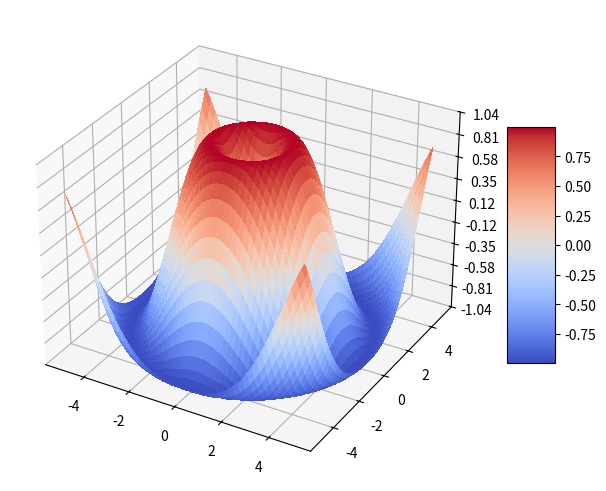

This chart was generated by the following Python code:
#!/usr/bin/env python3
"""plot3d_surface.py"""

from __future__ import annotations

import os
import sys
import typing

import matplotlib.pyplot as plt
import numpy as np
from matplotlib import cm
from matplotlib.ticker import LinearLocator

if typing.TYPE_CHECKING:
    from typing import Any
    from matplotlib.axes import Axes
    from matplotlib.figure import Figure
    from matplotlib.gridspec import GridSpec
    from numpy.typing import NDArray


def f(x: NDArray[np.float_], y: NDArray[np.float_]) -> NDArray[np.float_]:
    return np.array(np.sin(np.sqrt(x**2 + y**2)))


def plot(ax: Axes) -> None:
    x: NDArray[np.float_] = np.linspace(-5, 5, 100)
    y: NDArray[np.float_] = np.linspace(-5, 5, 100)

    x, y = np.meshgrid(x, y)

    z: NDArray[np.float_] = f(x, y)

    surf: Any = ax.plot_surface(  # type: ignore
        x, y, z, cmap=cm.coolwarm, linewidth=0, antialiased=False  # type: ignore
    )

    ax.zaxis.set_major_locator(LinearLocator(10))  # type: ignore
    ax.zaxis.set_major_formatter("{x:.02f}")  # type: ignore

    plt.colorbar(surf, ax=ax, shrink=0.5, aspect=5)


def main() -> None:
    fig: Figure = plt.figure(os.path.basename(sys.argv[0]), constrained_layout=True)
    gs: GridSpec = fig.add_gridspec(1, 1)
    ax: Axes = fig.add_subplot(gs[0, 0], projection="3d")  # type: ignore
    plot(ax)  # type: ignore
    plt.show()


if __name__ == "__main__":
    main()
